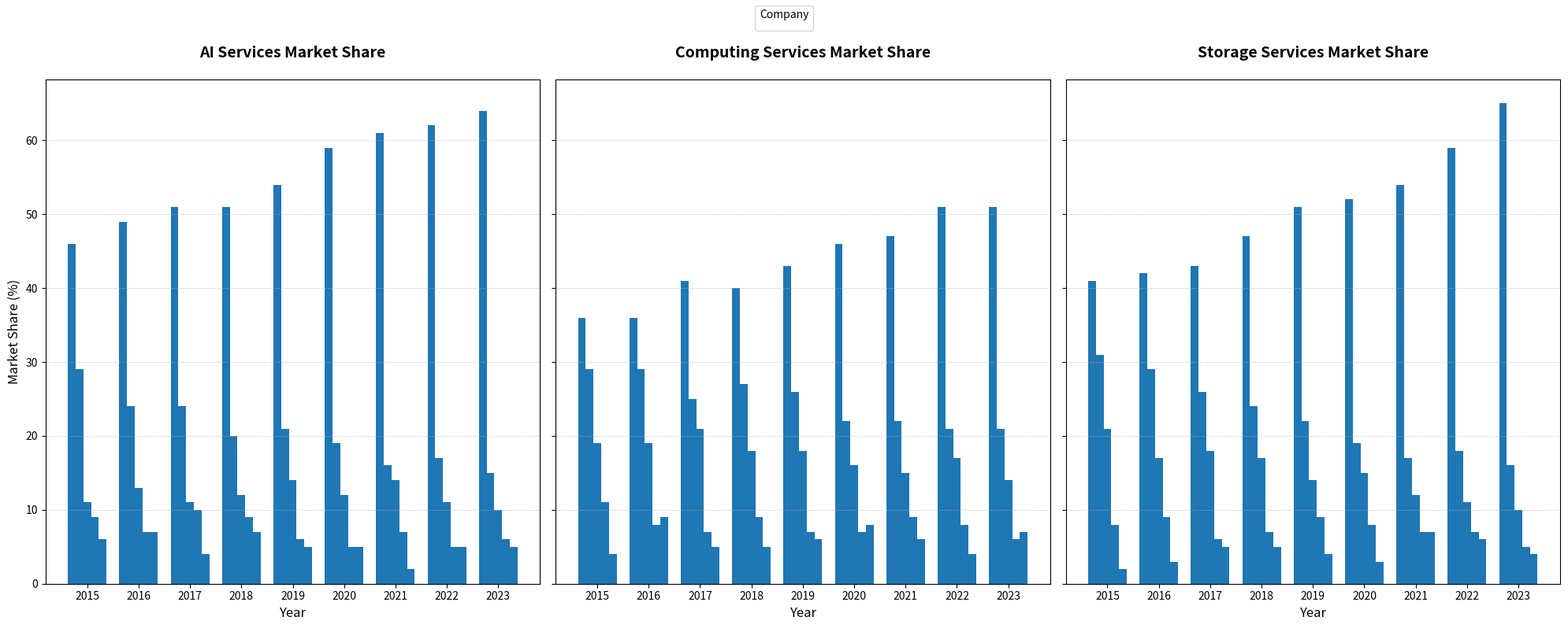

Here is the Python script that generated this plot:
import matplotlib.pyplot as plt
import numpy as np

years = np.arange(2015, 2024)
companies = ['TechCorp', 'CloudInc', 'DataSolutions', 'NetServices', 'AIInnovators']

storage_share = np.array([
    [41, 42, 43, 47, 51, 52, 54, 59, 65],
    [31, 29, 26, 24, 22, 19, 17, 18, 16],
    [21, 17, 18, 17, 14, 15, 12, 11, 10],
    [8, 9, 6, 7, 9, 8, 7, 7, 5],
    [2, 3, 5, 5, 4, 3, 7, 6, 4]
])

computing_share = np.array([
    [36, 36, 41, 40, 43, 46, 47, 51, 51],
    [29, 29, 25, 27, 26, 22, 22, 21, 21],
    [19, 19, 21, 18, 18, 16, 15, 17, 14],
    [11, 8, 7, 9, 7, 7, 9, 8, 6],
    [4, 9, 5, 5, 6, 8, 6, 4, 7]
])

ai_services_share = np.array([
    [46, 49, 51, 51, 54, 59, 61, 62, 64],
    [29, 24, 24, 20, 21, 19, 16, 17, 15],
    [11, 13, 11, 12, 14, 12, 14, 11, 10],
    [9, 7, 10, 9, 6, 5, 7, 5, 6],
    [6, 7, 4, 7, 5, 5, 2, 5, 5]
])

fig, axes = plt.subplots(nrows=1, ncols=3, figsize=(20, 8), sharey=True)

titles = ['AI Services Market Share', 'Computing Services Market Share', 'Storage Services Market Share']
market_share_data = [ai_services_share, computing_share, storage_share]

# New color applied here
color = '#1f77b4'

for ax, data, title in zip(axes, market_share_data, titles):
    bar_width = 0.15
    x_indexes = np.arange(len(years))
    
    for i, company in enumerate(companies):
        ax.bar(x_indexes + i * bar_width, data[i], width=bar_width, color=color, label=company if title == titles[2] else "")
    
    ax.set_xlabel('Year', fontsize=12)
    ax.set_title(title, fontsize=14, fontweight='bold', pad=20)
    ax.set_xticks(x_indexes + bar_width * 2)
    ax.set_xticklabels(years)
    ax.grid(axis='y', linestyle='--', linewidth=0.5, alpha=0.7)

axes[0].set_ylabel('Market Share (%)', fontsize=12)

handles, labels = axes[0].get_legend_handles_labels()
unique_labels = dict(zip(labels, handles))
fig.legend(unique_labels.values(), unique_labels.keys(), loc='upper center', fontsize=10, ncol=3, title='Company')

plt.tight_layout(rect=[0, 0, 1, 0.95])
plt.show()
